Image classification data set "VIntel" (ysharma12/VIntel on GitHub). Class labels (10): bar stool, bookcase, chandelier, dining chair, market umbrella, night stands, ottoman, sconces, table lamp, vases.

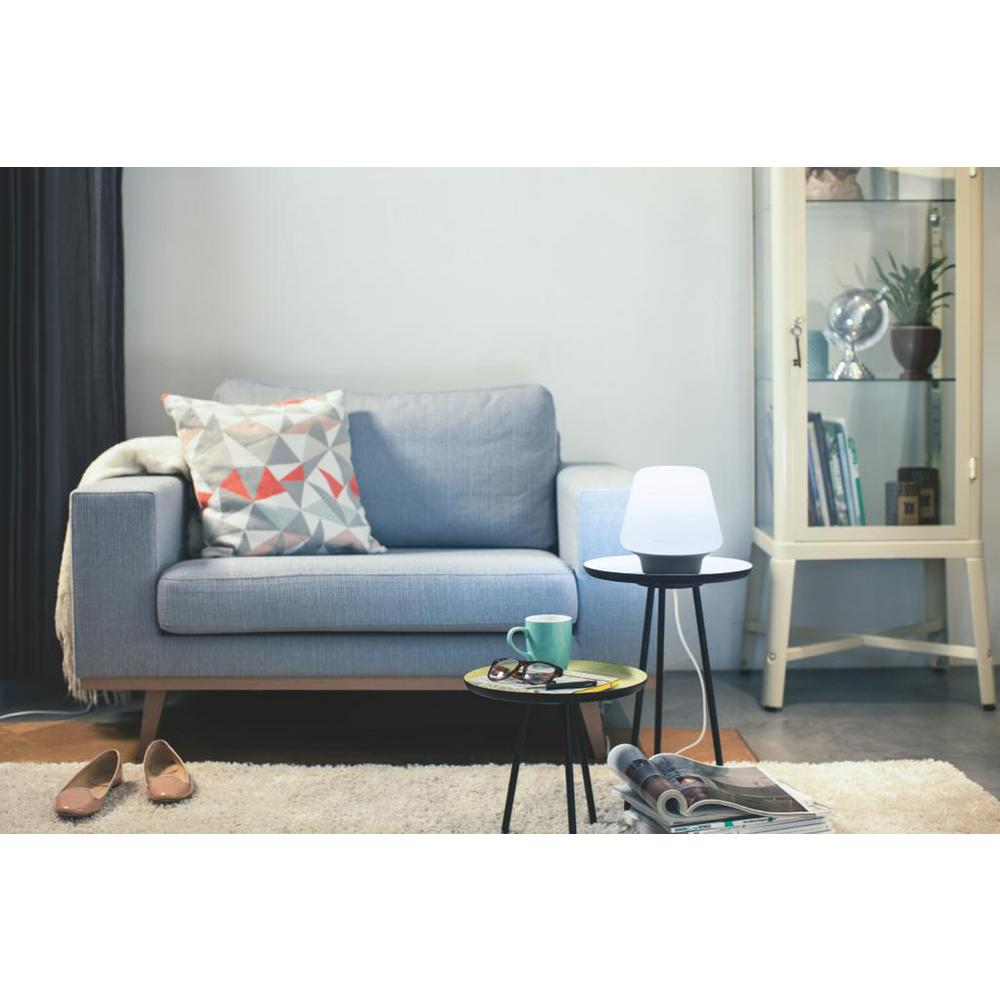
Label: table lamp

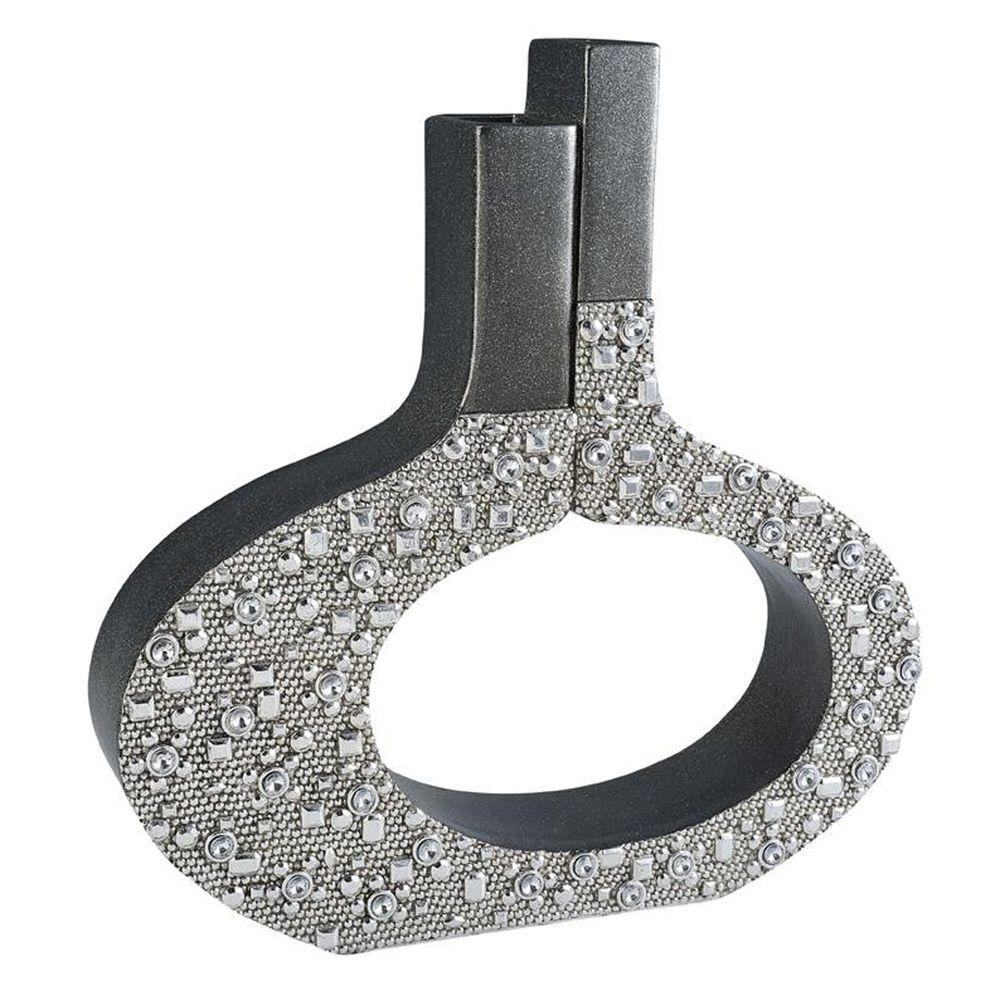
Label: vases

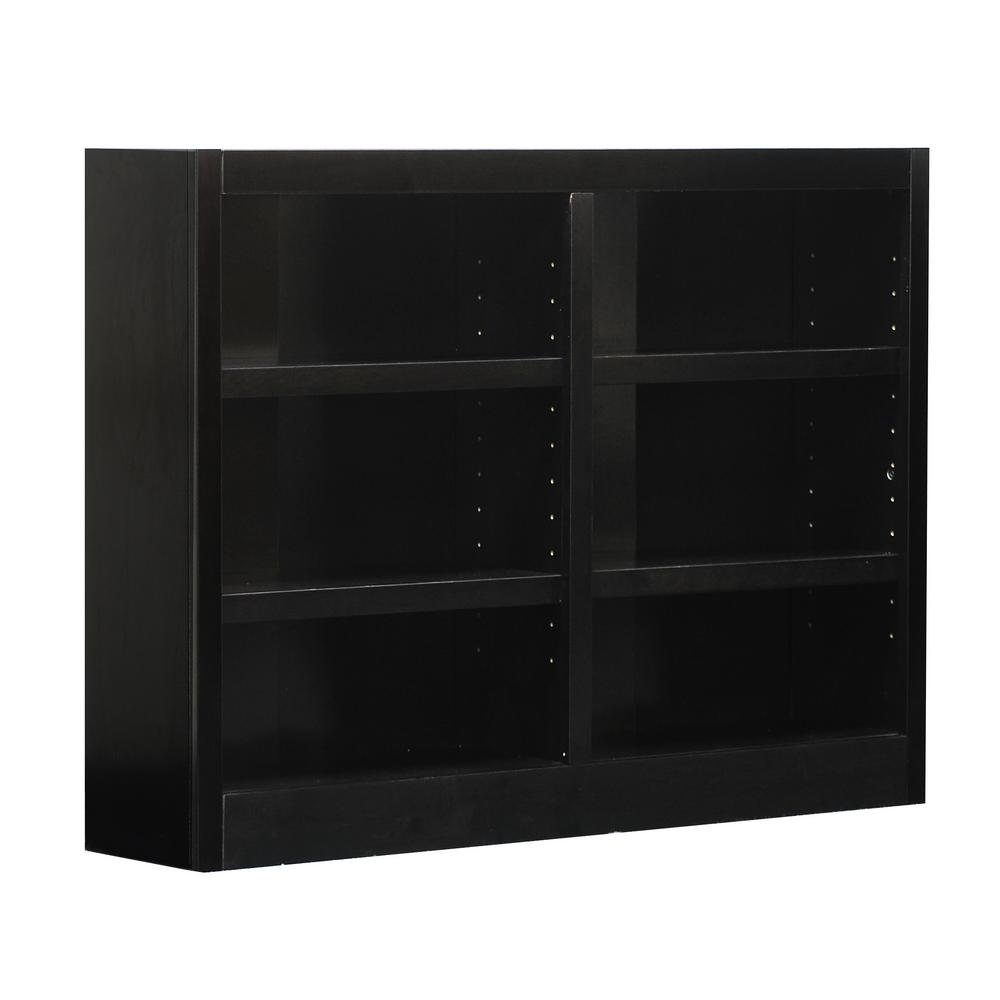
Label: bookcase

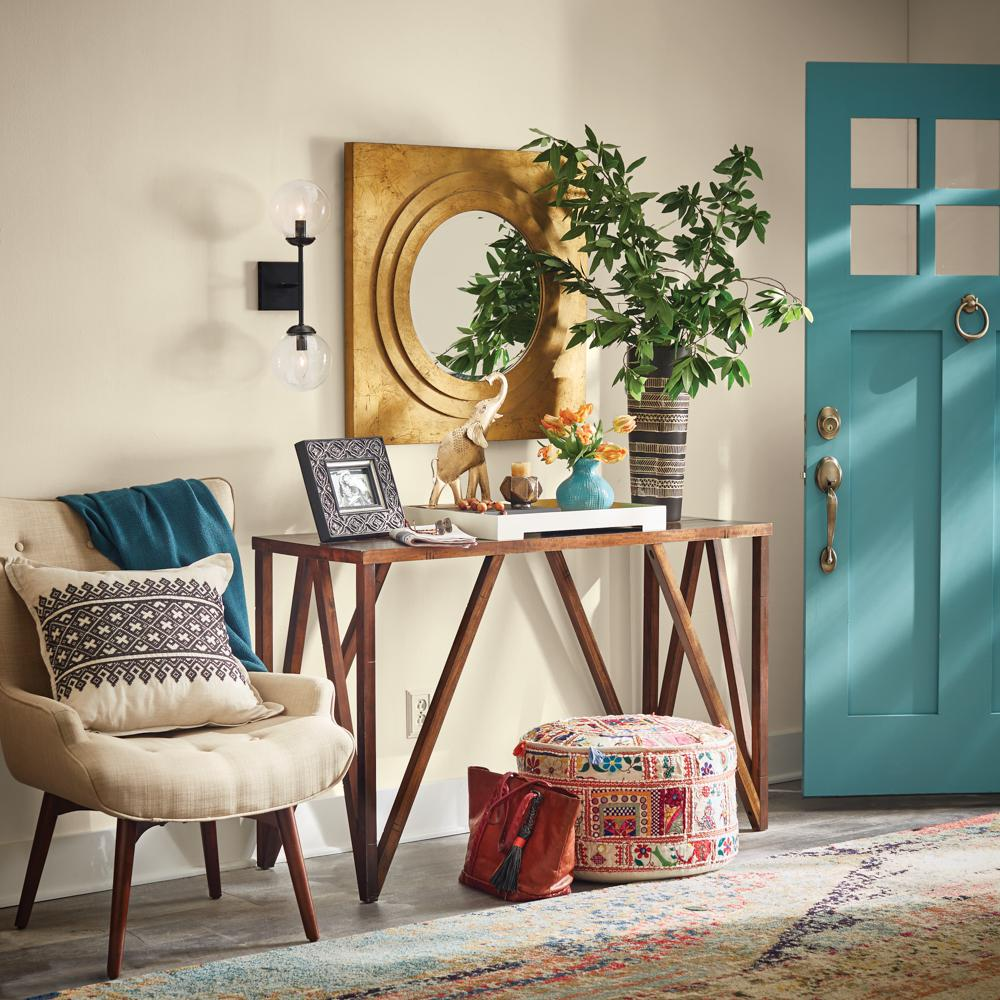
Label: ottoman

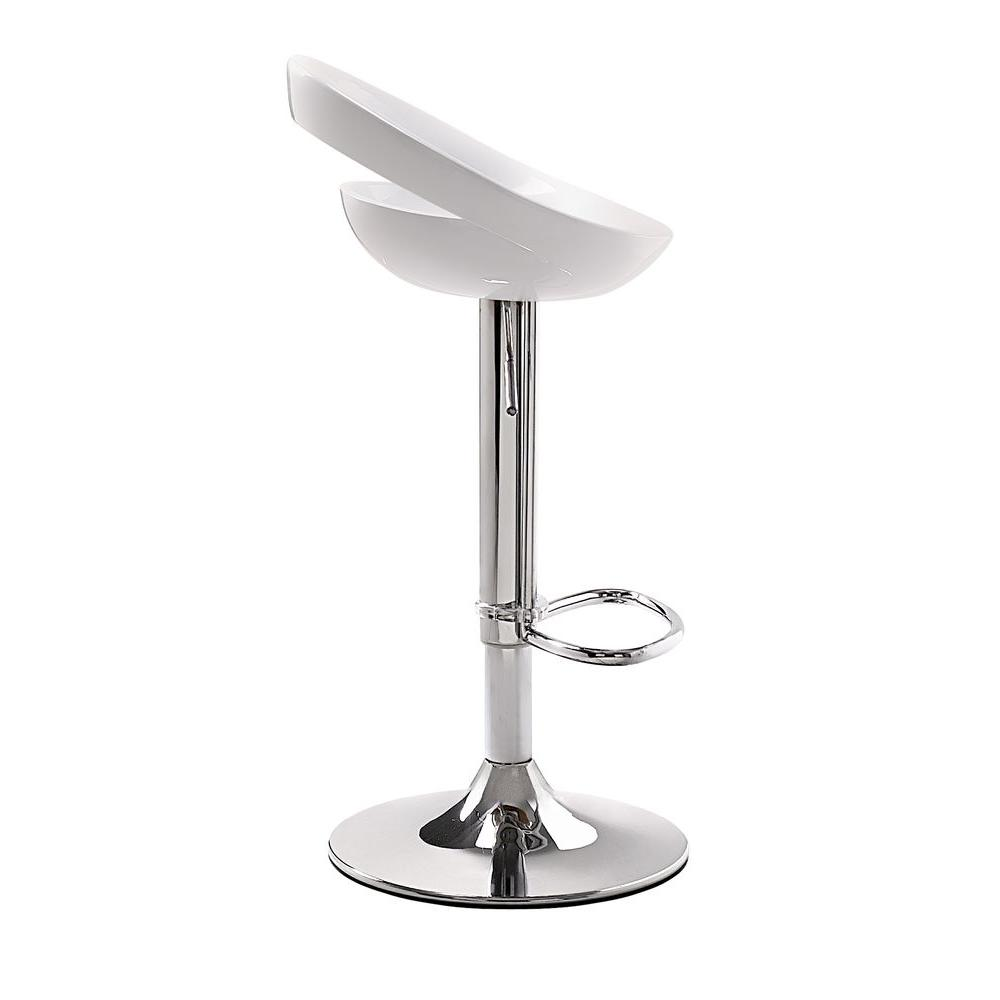
Label: bar stool

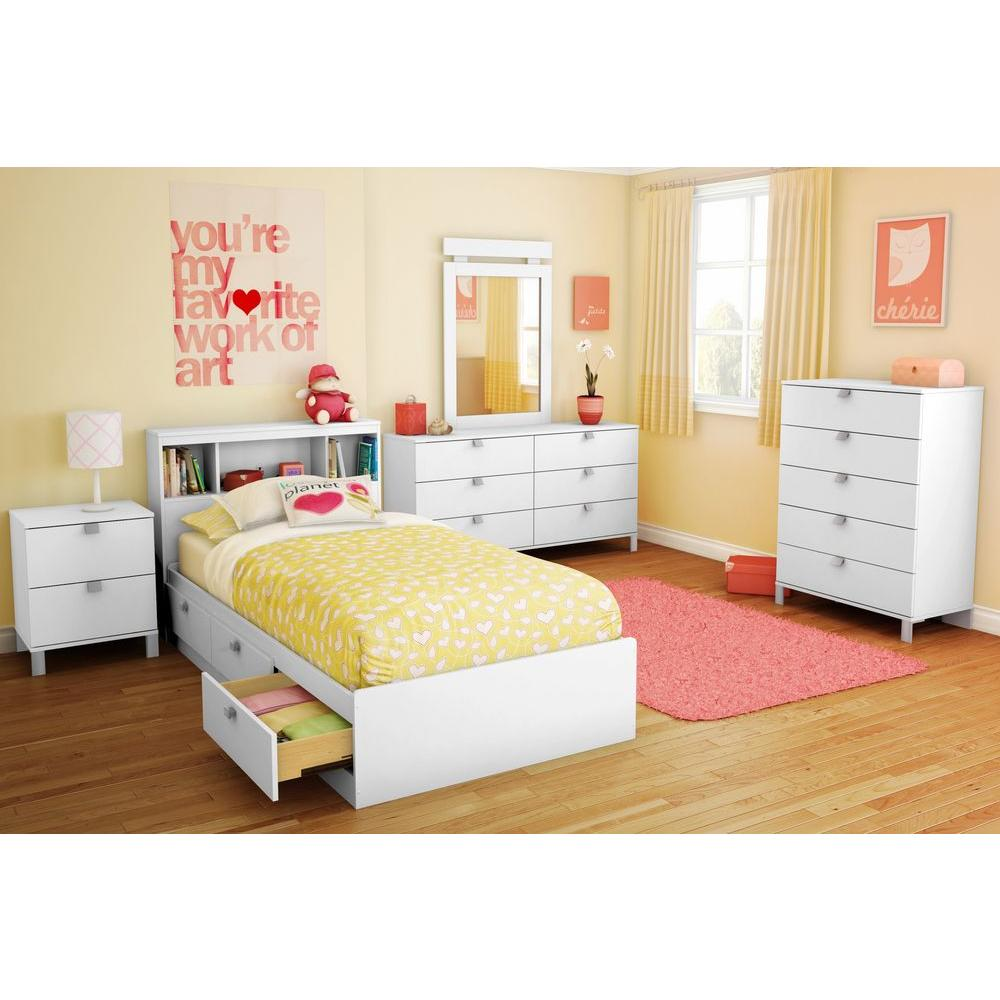
Label: night stands
